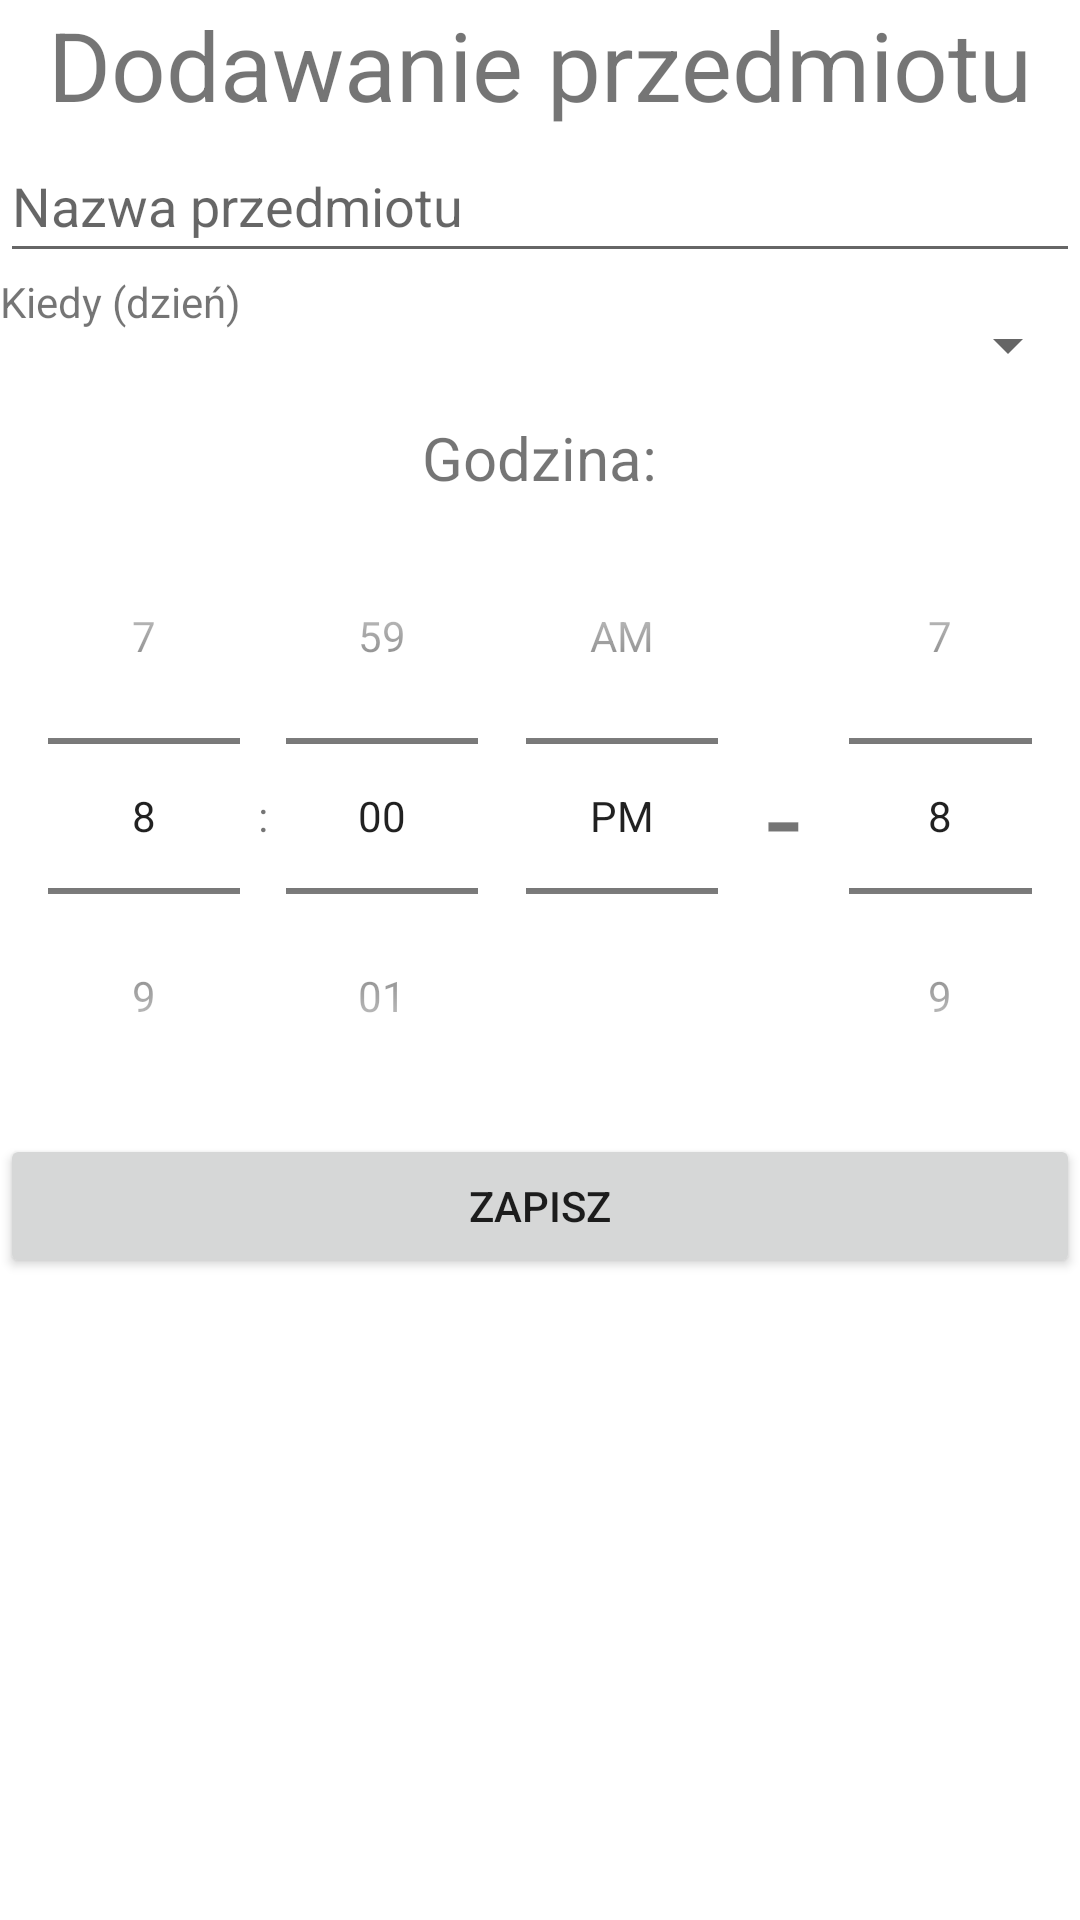

Produce the Android XML layout that renders to this screen, including the resource entries it uses.
<!-- AndroidManifest.xml: application theme Theme.AsystentNauczyciela -->
<!-- res/layout/fragment_add_subject.xml -->
<?xml version="1.0" encoding="utf-8"?>
<androidx.constraintlayout.widget.ConstraintLayout xmlns:android="http://schemas.android.com/apk/res/android"
    xmlns:app="http://schemas.android.com/apk/res-auto"
    xmlns:tools="http://schemas.android.com/tools"
    android:id="@+id/frameLayout"
    android:layout_width="match_parent"
    android:layout_height="match_parent"
    tools:context=".screens.subjects.add.AddSubject">

    <LinearLayout
        android:layout_width="match_parent"
        android:layout_height="match_parent"
        android:orientation="vertical"
        app:layout_constraintBottom_toBottomOf="parent"
        app:layout_constraintEnd_toEndOf="parent"
        app:layout_constraintStart_toStartOf="parent"
        app:layout_constraintTop_toTopOf="parent">

        <LinearLayout
            android:layout_width="match_parent"
            android:layout_height="wrap_content"
            android:orientation="horizontal">

            <TextView
                android:id="@+id/title_add"
                android:layout_width="match_parent"
                android:layout_height="wrap_content"
                android:text="@string/add_subject_fragment"
                android:gravity="center_horizontal"
                android:textSize="32sp"/>
        </LinearLayout>

        <LinearLayout
            android:layout_width="match_parent"
            android:layout_height="wrap_content"
            android:gravity="center_horizontal">


            <EditText
                android:id="@+id/edit_name"
                android:layout_width="match_parent"
                android:layout_height="48dp"
                android:hint="@string/nazwa_przedmiotu"
                android:inputType="text"
                tools:ignore="TextContrastCheck"
                android:autofillHints="" />

        </LinearLayout>

        <LinearLayout
            android:layout_width="match_parent"
            android:layout_height="wrap_content"
            android:gravity="center_horizontal">
            <TextView
                android:id="@+id/textView4"
                android:layout_width="wrap_content"
                android:layout_height="wrap_content"
                android:text="@string/kiedy_dzie" />

            <Spinner
                android:id="@+id/day_spinner"
                android:layout_width="match_parent"
                android:layout_height="48dp"
                android:hint="@string/dzie"
                tools:ignore="SpeakableTextPresentCheck" />


        </LinearLayout>
        <LinearLayout
            android:layout_width="match_parent"
            android:layout_height="wrap_content"
            android:orientation="horizontal"
            android:gravity="center_horizontal">
            <TextView
                android:id="@+id/tymczasowy"
                android:layout_width="wrap_content"
                android:layout_height="wrap_content"
                android:text="@string/godzina"
                android:textSize="20sp"/>
        </LinearLayout>
        <LinearLayout
            android:layout_width="match_parent"
            android:layout_height="wrap_content"
            android:orientation="horizontal"
            android:gravity="center_horizontal">

            <TimePicker
                android:id="@+id/time_picker_from"
                android:layout_width="wrap_content"
                android:layout_height="wrap_content"
                android:timePickerMode="spinner"
                />

            <TextView
                android:layout_width="wrap_content"
                android:layout_height="match_parent"
                android:text="@string/space"
                android:gravity="center"
                android:textSize="42sp" />
            <TimePicker
                android:id="@+id/time_picker_to"
                android:layout_width="wrap_content"
                android:layout_height="wrap_content"
                android:timePickerMode="spinner"
                />
        </LinearLayout>

        <LinearLayout
            android:layout_width="match_parent"
            android:layout_height="match_parent"
            android:orientation="horizontal">
            <Button
                android:id="@+id/button"
                android:layout_width="match_parent"
                android:layout_height="wrap_content"
                android:text="@string/zapisz" />
        </LinearLayout>

    </LinearLayout>

</androidx.constraintlayout.widget.ConstraintLayout>
<!-- resources referenced by this layout -->
<resources>
  <string name="add_subject_fragment">Dodawanie przedmiotu</string>
  <string name="dzie">Dzień</string>
  <string name="godzina">Godzina:</string>
  <string name="kiedy_dzie">Kiedy (dzień)</string>
  <string name="nazwa_przedmiotu">Nazwa przedmiotu</string>
  <string name="space">-</string>
  <string name="zapisz">Zapisz</string>
  <style name="Theme.AsystentNauczyciela" parent="Theme.MaterialComponents.DayNight.DarkActionBar">
          
          <item name="colorPrimary">#3F51B5</item>
          <item name="colorPrimaryVariant">#3F51B5</item>
          <item name="colorOnPrimary">@color/white</item>
          
          <item name="colorSecondary">@color/teal_200</item>
          <item name="colorSecondaryVariant">@color/teal_700</item>
          <item name="colorOnSecondary">@color/black</item>
          
          <item name="android:statusBarColor" tools:targetApi="l">?attr/colorPrimaryVariant</item>
          
      </style>
  <!-- not gathered from this repository: default colours our renderer supplied (Android Studio template values) -->
  <color name="teal_200">#FF03DAC5</color>
  <color name="teal_700">#FF018786</color>
  <color name="black">#FF000000</color>
  <color name="white">#FFFFFFFF</color>
</resources>
